Dataset: data (GitHub, Anshu-b/rover-mission-control). Classes: carpet, soil, wood.

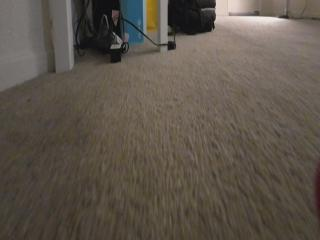
Label: carpet

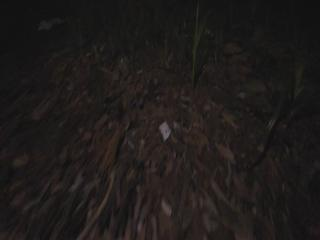
Label: soil

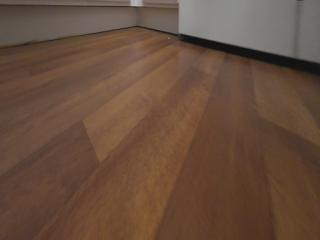
Label: wood

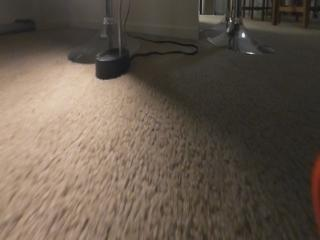
Label: carpet

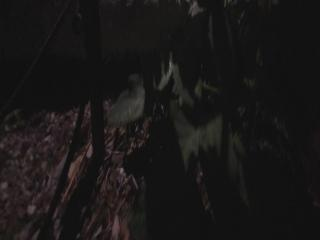
Label: soil

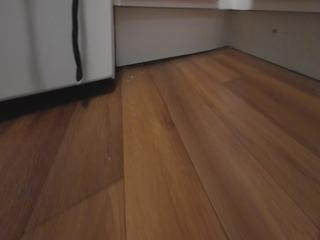
Label: wood
